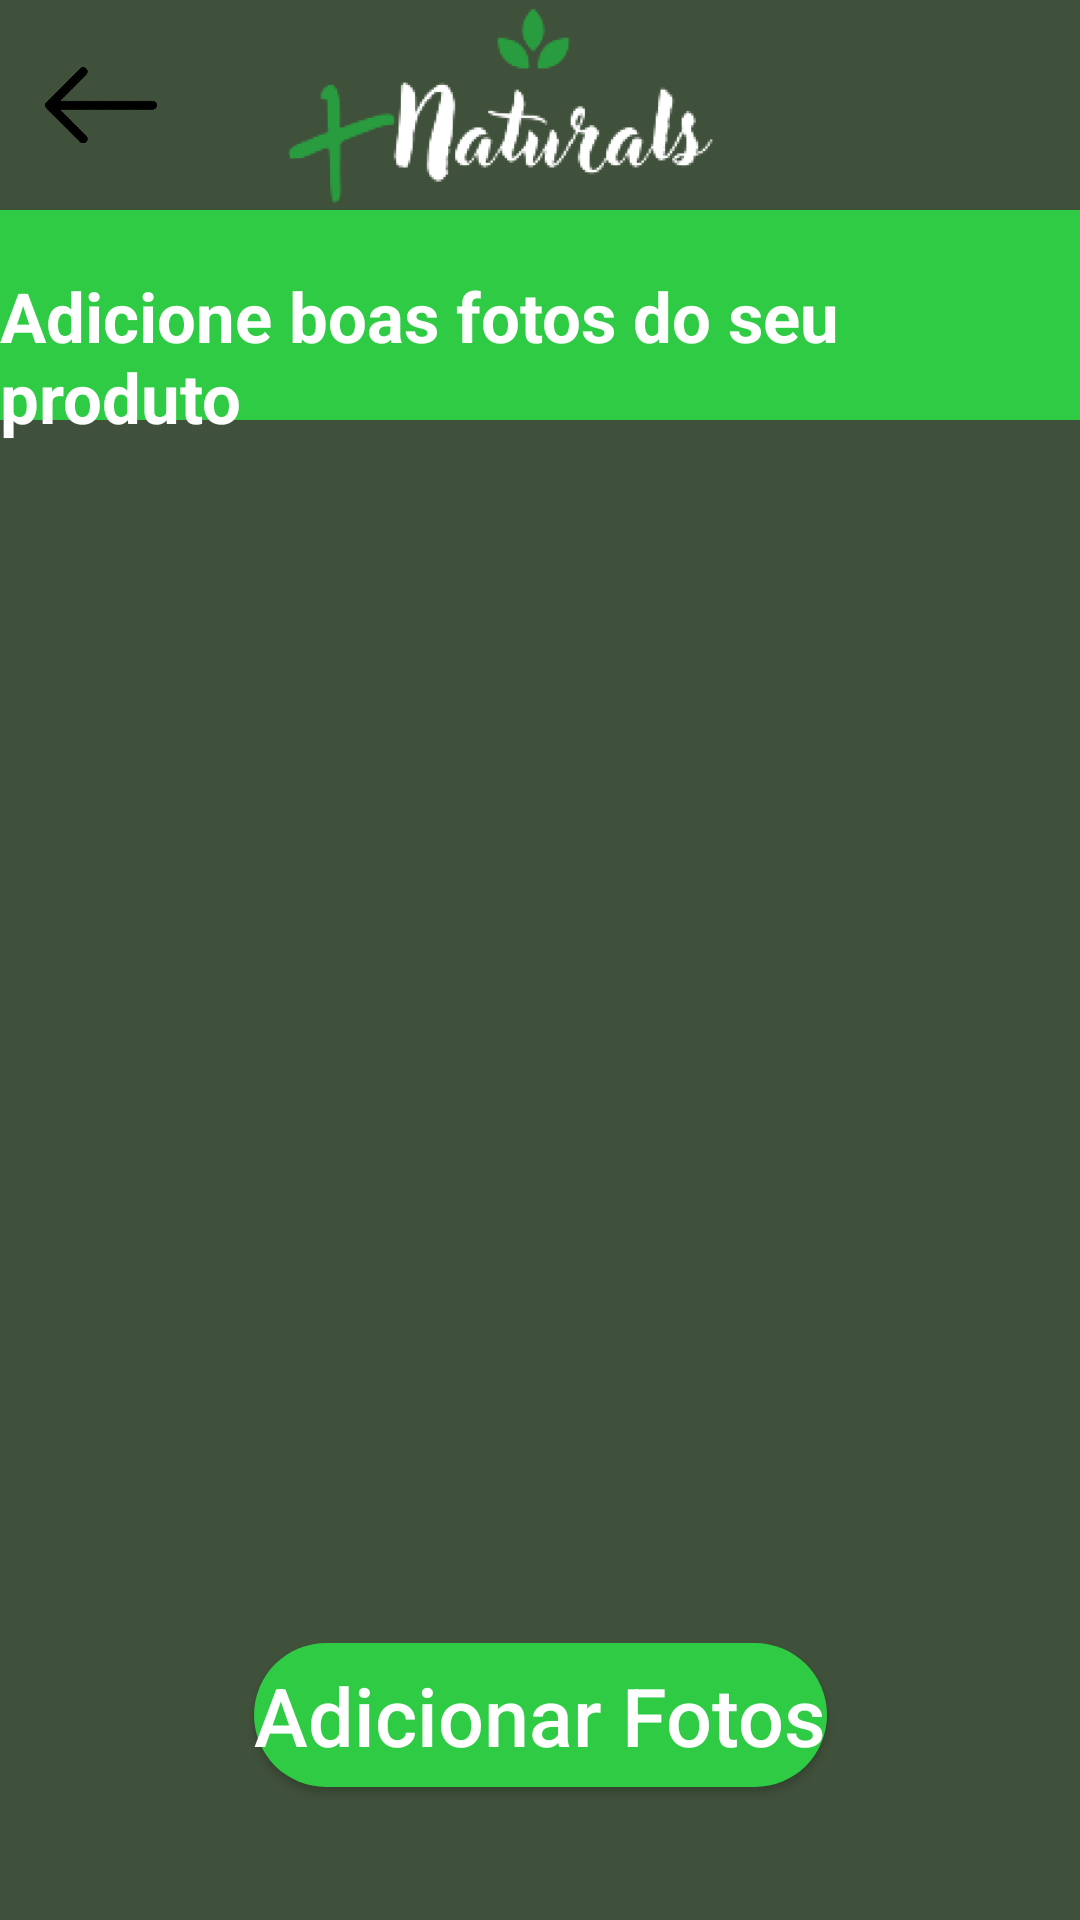

Layout XML and referenced resources for this Android screen:
<!-- AndroidManifest.xml: application theme Theme.Naturals -->
<!-- res/layout/cadastro_produto2.xml -->
<?xml version="1.0" encoding="utf-8"?>
<androidx.constraintlayout.widget.ConstraintLayout xmlns:android="http://schemas.android.com/apk/res/android"
    xmlns:app="http://schemas.android.com/apk/res-auto"
    xmlns:tools="http://schemas.android.com/tools"
    android:layout_width="match_parent"
    android:layout_height="match_parent"
    android:background="@color/green">

    <ImageView
        android:id="@+id/imageView12"
        android:layout_width="398dp"
        android:layout_height="70dp"
        app:layout_constraintEnd_toEndOf="parent"
        app:layout_constraintHorizontal_bias="0.461"
        app:layout_constraintStart_toStartOf="parent"
        app:layout_constraintTop_toTopOf="parent"
        app:srcCompat="@drawable/logonaturals" />

    <ImageView
        android:id="@+id/imageView11"
        android:layout_width="50dp"
        android:layout_height="50dp"
        app:layout_constraintBottom_toBottomOf="@+id/imageView12"
        app:layout_constraintEnd_toEndOf="parent"
        app:layout_constraintHorizontal_bias="0.028"

        app:layout_constraintStart_toStartOf="parent"
        app:layout_constraintTop_toTopOf="@+id/imageView12"
        app:srcCompat="@drawable/setavetor" />

    <View
        android:id="@+id/view9"
        android:layout_width="wrap_content"
        android:layout_height="70dp"
        android:background="@color/whitegreen"
        app:layout_constraintTop_toBottomOf="@+id/imageView12"
        app:layout_constraintVertical_bias="0.198"
        tools:layout_editor_absoluteX="0dp"
        tools:ignore="MissingConstraints" />


    <TextView
        android:id="@+id/textView8"
        style="@style/textStyleBold"
        android:layout_width="wrap_content"
        android:layout_height="wrap_content"
        android:layout_marginStart="16dp"
        android:layout_marginTop="20dp"
        android:layout_marginEnd="16dp"
        android:text="Adicione boas fotos do seu produto"
        android:textColor="#FFFFFF"
        android:textSize="23sp"
        app:layout_constraintEnd_toEndOf="parent"
        app:layout_constraintStart_toStartOf="parent"
        app:layout_constraintTop_toBottomOf="@+id/imageView12" />

    <View
        android:id="@+id/view8"
        android:layout_width="200dp"
        android:layout_height="200dp"
        android:layout_marginStart="30dp"
        android:layout_marginTop="100dp"
        android:layout_marginEnd="30dp"
        android:background="@drawable/vetorcamera"
        app:layout_constraintEnd_toEndOf="parent"
        app:layout_constraintStart_toStartOf="parent"
        app:layout_constraintTop_toBottomOf="@+id/textView8" />

    <Button
        android:id="@+id/button6"
        android:layout_width="wrap_content"
        android:layout_height="wrap_content"
        android:layout_marginTop="100dp"
        android:background="@drawable/butto_descricao"
        android:text="Adicionar Fotos"
        android:textAllCaps="false"
        android:textColor="@color/white"
        android:textSize="27sp"
        app:layout_constraintEnd_toEndOf="@+id/view8"
        app:layout_constraintStart_toStartOf="@+id/view8"
        app:layout_constraintTop_toBottomOf="@+id/view8" />

</androidx.constraintlayout.widget.ConstraintLayout>
<!-- resources referenced by this layout -->
<resources>
  <color name="green">#40513B</color>
  <color name="white">#FFFFFFFF</color>
  <color name="whitegreen">#FF2FCB44</color>
  <!-- drawable butto_descricao (drawable) -->
  <?xml version="1.0" encoding="utf-8"?>
  <selector xmlns:android="http://schemas.android.com/apk/res/android">
  <item>
      <shape android:shape="rectangle">
          <corners android:radius="50dp"/>
          <solid android:color="@color/whitegreen"/>
      </shape>
  </item>
  </selector>
  <!-- drawable logonaturals: png bitmap (drawable, 24070 bytes) -->
  <!-- drawable setavetor: png bitmap (drawable, 9946 bytes) -->
  <style name="textStyleBold" parent="Widget.AppCompat.TextView">
          <item name="android:textColor">@color/black</item>
          <item name="android:textSize">18sp</item>
          <item name="android:textStyle">bold</item>
  
      </style>
  <style name="Theme.Naturals" parent="Theme.MaterialComponents.DayNight.NoActionBar">
          
          <item name="colorPrimary">@color/whitegreen</item>
          <item name="colorPrimaryVariant">@color/green</item>
          <item name="colorOnPrimary">@color/white</item>
          
          <item name="colorSecondary">@color/teal_200</item>
          <item name="colorSecondaryVariant">@color/teal_700</item>
          <item name="colorOnSecondary">@color/black</item>
          
      </style>
  <color name="black">#FF000000</color>
  <color name="teal_200">#FF03DAC5</color>
  <color name="teal_700">#FF018786</color>
</resources>
